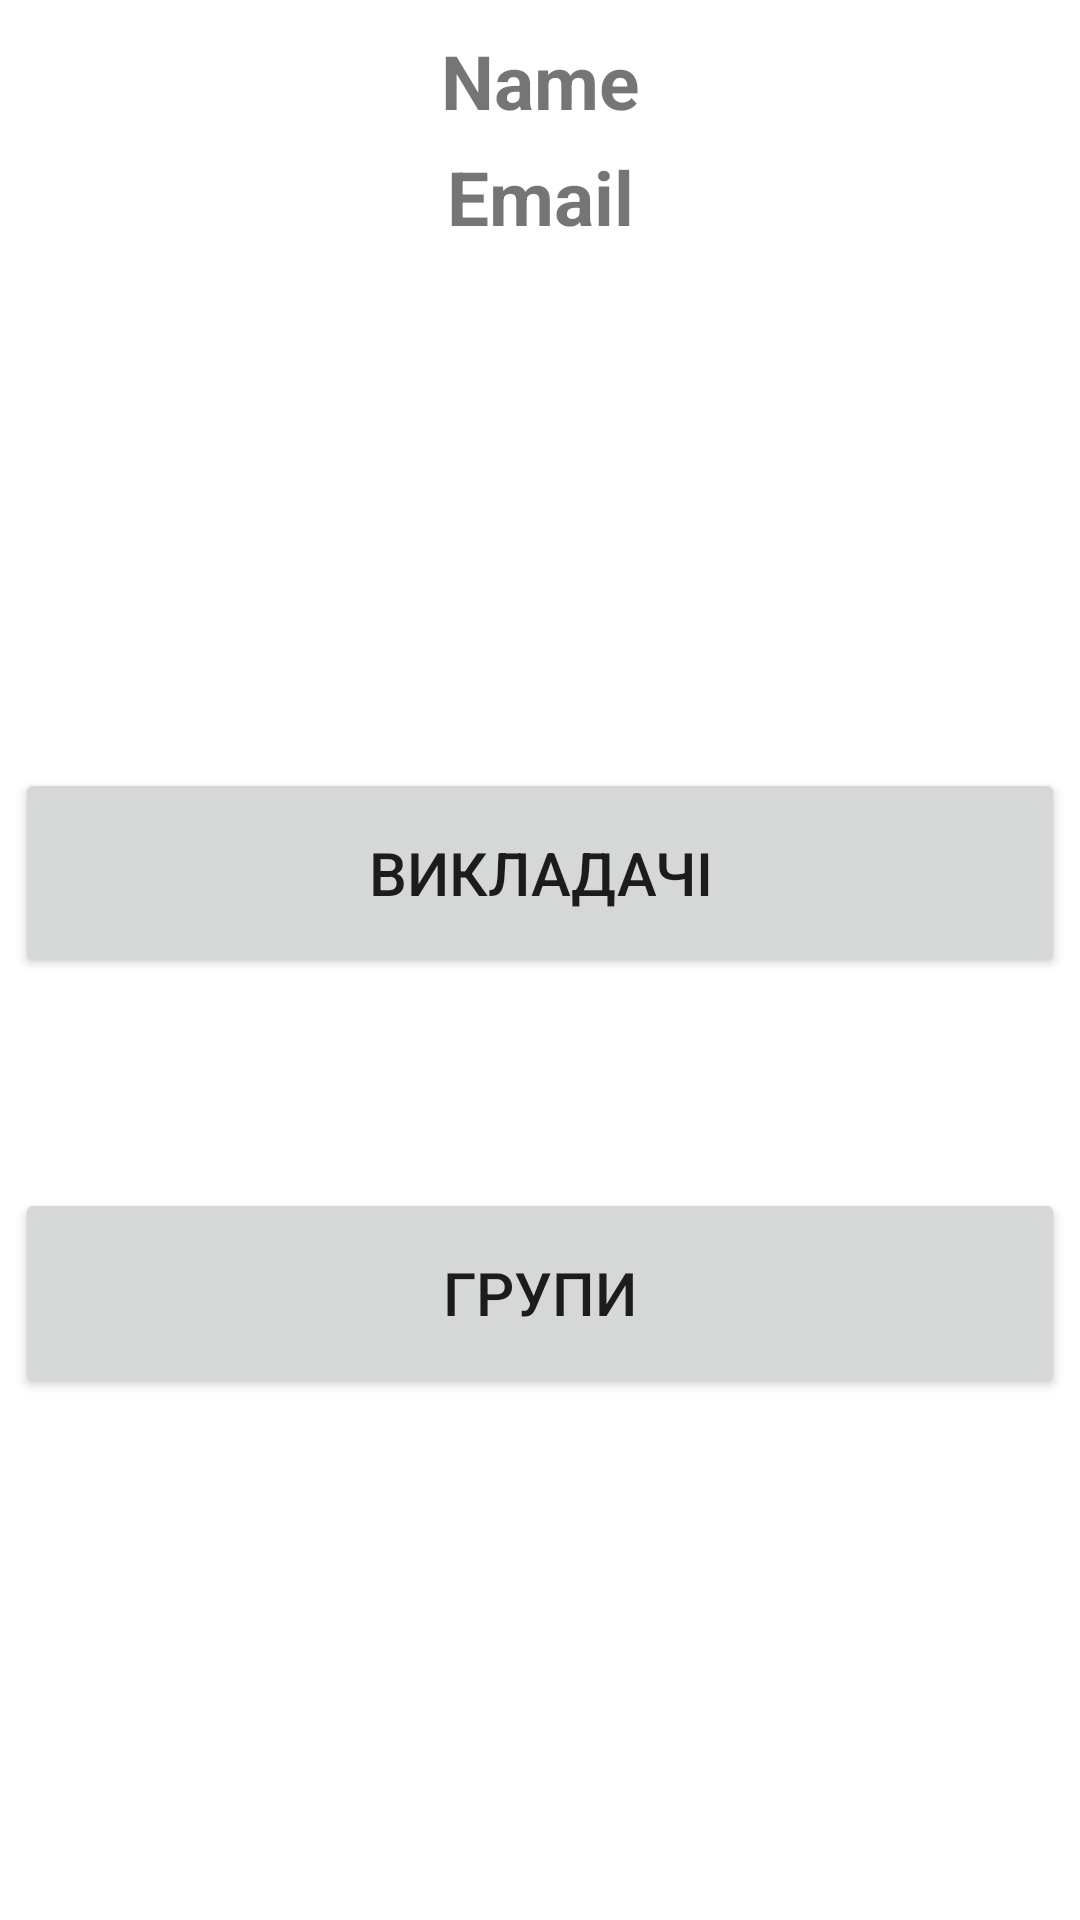

Write the Android layout XML for this screen, with the resource values it uses.
<!-- AndroidManifest.xml: application theme Theme.Practichna -->
<!-- res/layout/activity_menu.xml -->
<?xml version="1.0" encoding="utf-8"?>
<LinearLayout xmlns:android="http://schemas.android.com/apk/res/android"
    xmlns:app="http://schemas.android.com/apk/res-auto"
    xmlns:tools="http://schemas.android.com/tools"
    android:layout_width="match_parent"
    android:layout_height="match_parent"
    android:orientation="vertical"
    tools:context=".MenuActivity">
    <TextView
        android:id="@+id/name"
        android:layout_width="match_parent"
        android:layout_height="wrap_content"
        android:text="Name"
        android:textSize="25dp"
        android:textStyle="bold"
        android:layout_marginTop="10dp"
        android:gravity="center"
        />
    <TextView
        android:id="@+id/email"
        android:layout_width="match_parent"
        android:layout_height="wrap_content"
        android:text="Email"
        android:textSize="25dp"
        android:textStyle="bold"
        android:layout_marginTop="5dp"
        android:gravity="center"
        />
    <LinearLayout
        android:layout_width="match_parent"
        android:layout_height="match_parent"
        android:orientation="vertical"
        android:gravity="center">
    <Button
        android:id="@+id/buttonTeachers"
        android:layout_width="350dp"
        android:layout_height="70dp"
        android:text="Викладачі"
        android:textSize="20sp"

        />
    <Button
        android:id="@+id/buttonGroups"
        android:layout_width="350dp"
        android:layout_marginTop="70dp"
        android:layout_height="70dp"
        android:textSize="20sp"
        android:text="Групи"/>
    </LinearLayout>

</LinearLayout>
<!-- resources referenced by this layout -->
<resources>
  <style name="Theme.Practichna" parent="Theme.MaterialComponents.DayNight.DarkActionBar">
          
          <item name="colorPrimary">@color/purple_500</item>
          <item name="colorPrimaryVariant">@color/purple_700</item>
          <item name="colorOnPrimary">@color/white</item>
          
          <item name="colorSecondary">@color/teal_200</item>
          <item name="colorSecondaryVariant">@color/teal_700</item>
          <item name="colorOnSecondary">@color/black</item>
          
          <item name="android:statusBarColor">?attr/colorPrimaryVariant</item>
          
      </style>
  <color name="purple_500">#FF6200EE</color>
  <color name="purple_700">#FF3700B3</color>
  <color name="white">#FFFFFFFF</color>
  <color name="teal_200">#FF03DAC5</color>
  <color name="teal_700">#FF018786</color>
  <color name="black">#FF000000</color>
</resources>
